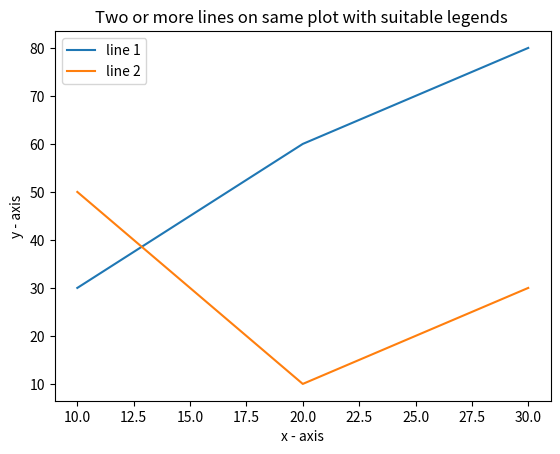

Python code for this plot:
import matplotlib.pyplot as plt

x1 = [10,20,30]
y1 = [30,60,80]

plt.plot(x1, y1, label = "line 1")

x2 = [10,20,30]
y2 = [50,10,30]

plt.plot(x2, y2, label = "line 2")
plt.xlabel('x - axis')

plt.ylabel('y - axis')

plt.title('Two or more lines on same plot with suitable legends ')

plt.legend()

plt.show()